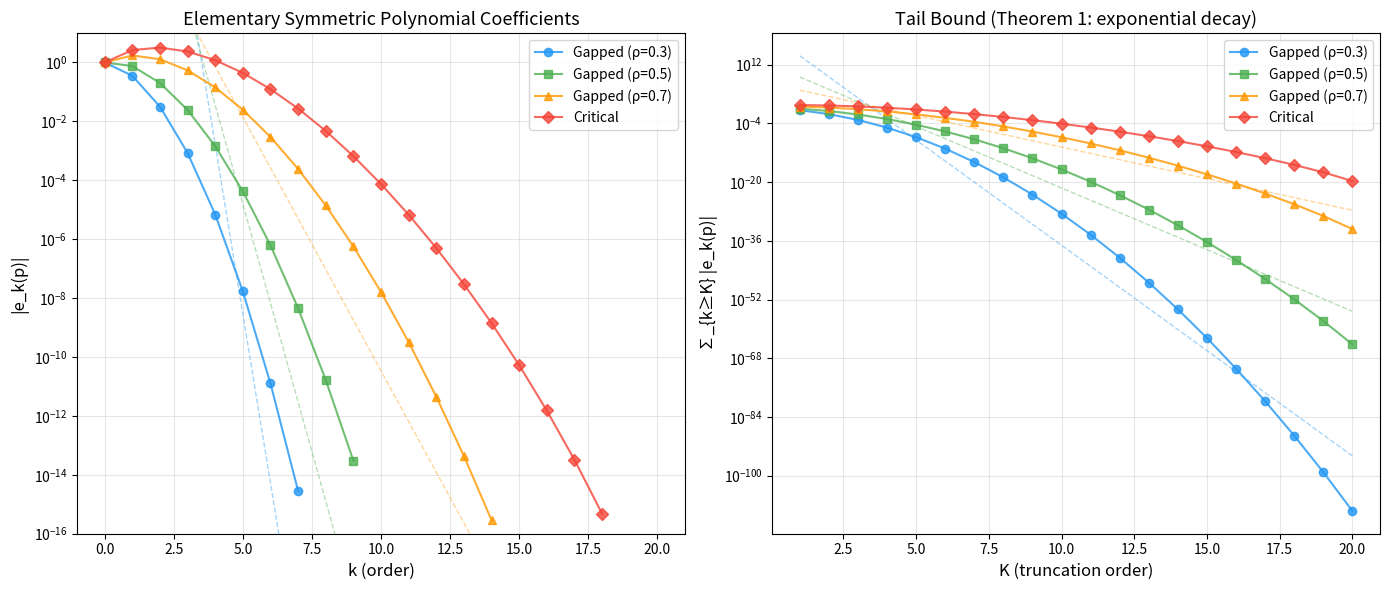

The script that saved this image:
"""
Visualization: Elementary Symmetric Polynomial Coefficient Decay

Visualizes the core mathematical phenomenon: how the esymm coefficients
|e_k| of compressible spectra decay exponentially, contrasted with
non-compressible (critical) spectra. Demonstrates the geometric tail
bound from Theorem 1.

This script is fully self-contained - no local imports.
"""

import numpy as np
import matplotlib
matplotlib.use('Agg')
import matplotlib.pyplot as plt


def esymm_all(p):
    """Compute all elementary symmetric polynomials [e_0, ..., e_m]."""
    m = len(p)
    e = np.zeros(m + 1)
    e[0] = 1.0
    for j in range(m):
        for k in range(min(j + 1, m), 0, -1):
            e[k] += p[j] * e[k - 1]
    return e


def geometric_tail_bound(C, rho, K):
    """Proved bound: C * rho^K / (1 - rho)."""
    if rho <= 0:
        return 0.0
    return C * rho**K / (1 - rho)


# Generate spectra
m = 20

spectra = {
    'Gapped (ρ=0.3)': 1.0 / (1.0 + np.exp(1.2 * np.arange(1, m+1))),
    'Gapped (ρ=0.5)': 1.0 / (1.0 + np.exp(0.7 * np.arange(1, m+1))),
    'Gapped (ρ=0.7)': 1.0 / (1.0 + np.exp(0.35 * np.arange(1, m+1))),
    'Critical': np.clip(1.0 / (1.0 + np.arange(1, m+1)), 0, 1),
}

fig, axes = plt.subplots(1, 2, figsize=(14, 6))

colors = ['#2196F3', '#4CAF50', '#FF9800', '#F44336']
markers = ['o', 's', '^', 'D']

# Panel 1: ESymm coefficient decay
ax1 = axes[0]
for (name, p), color, marker in zip(spectra.items(), colors, markers):
    e = esymm_all(p)
    ks = np.arange(len(e))
    abs_e = np.abs(e)
    mask = abs_e > 1e-16

    ax1.semilogy(ks[mask], abs_e[mask], marker=marker, color=color,
                 markersize=6, linewidth=1.5, label=name, alpha=0.8)

    # Fit and plot geometric bound for gapped spectra
    if 'Critical' not in name:
        log_vals = np.log(abs_e[1:])
        valid = np.isfinite(log_vals)
        if np.sum(valid) >= 3:
            coeffs = np.polyfit(np.arange(1, m+1)[valid], log_vals[valid], 1)
            rho_fit = np.exp(coeffs[0])
            C_fit = np.exp(coeffs[1])
            ks_fit = np.arange(0, m+1)
            ax1.semilogy(ks_fit, C_fit * rho_fit**ks_fit, '--', color=color,
                         alpha=0.4, linewidth=1)

ax1.set_xlabel('k (order)', fontsize=12)
ax1.set_ylabel('|e_k(p)|', fontsize=12)
ax1.set_title('Elementary Symmetric Polynomial Coefficients', fontsize=13)
ax1.legend(fontsize=10)
ax1.grid(True, alpha=0.3)
ax1.set_ylim(1e-16, 10)

# Panel 2: Tail sum vs K (demonstrating Theorem 1)
ax2 = axes[1]
for (name, p), color, marker in zip(spectra.items(), colors, markers):
    e = esymm_all(p)

    tail_sums = []
    Ks = list(range(1, m + 1))
    for K in Ks:
        tail = sum(abs(e[k]) for k in range(K, m + 1))
        tail_sums.append(tail)

    ax2.semilogy(Ks, tail_sums, marker=marker, color=color,
                 markersize=6, linewidth=1.5, label=name, alpha=0.8)

    # Plot proved geometric tail bound for gapped spectra
    if 'Critical' not in name:
        log_vals = np.log(np.abs(e[1:]))
        valid = np.isfinite(log_vals)
        if np.sum(valid) >= 3:
            coeffs = np.polyfit(np.arange(1, m+1)[valid], log_vals[valid], 1)
            rho_fit = np.exp(coeffs[0])
            C_fit = np.exp(coeffs[1])
            bounds = [geometric_tail_bound(C_fit, rho_fit, K) for K in Ks]
            ax2.semilogy(Ks, bounds, '--', color=color, alpha=0.4, linewidth=1)

ax2.set_xlabel('K (truncation order)', fontsize=12)
ax2.set_ylabel('∑_{k≥K} |e_k(p)|', fontsize=12)
ax2.set_title('Tail Bound (Theorem 1: exponential decay)', fontsize=13)
ax2.legend(fontsize=10)
ax2.grid(True, alpha=0.3)

plt.tight_layout()
plt.savefig('viz_esymm_decay.png', dpi=150, bbox_inches='tight')
print("Saved: viz_esymm_decay.png")
